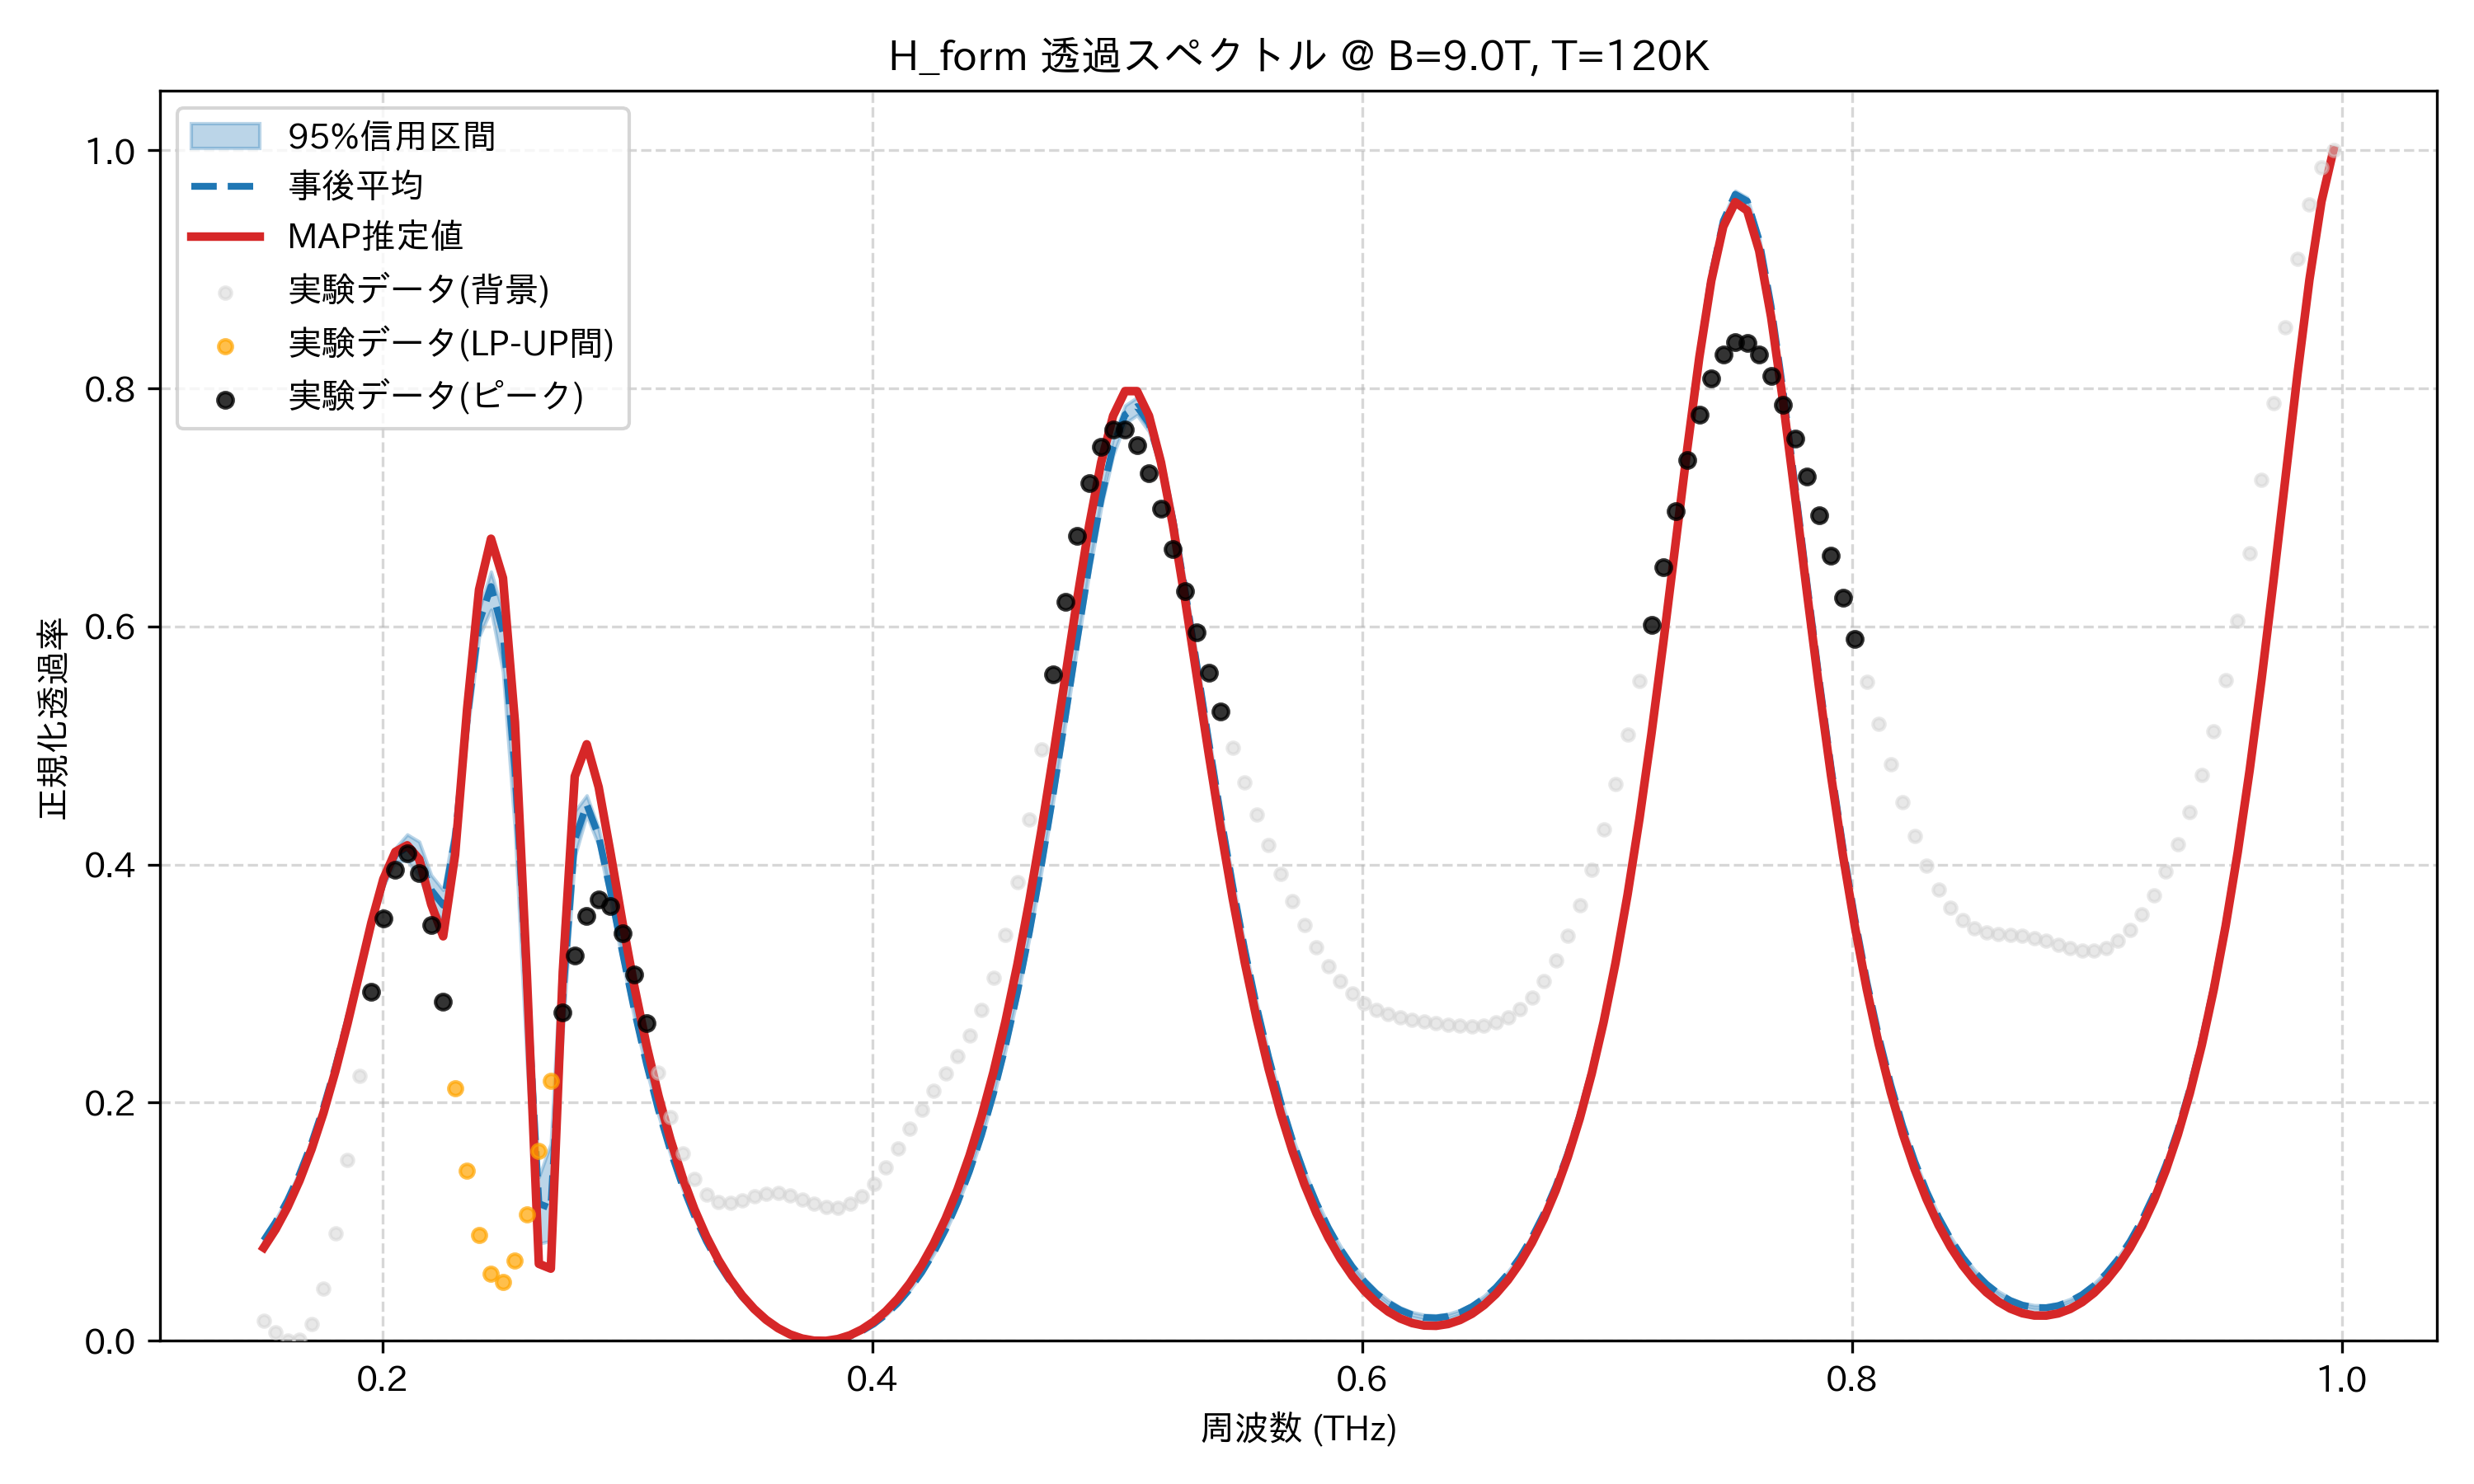

The file beside this chart, header and first rows:
frequency_thz, mean_transmission, map_transmission, lower_95, upper_95, observed_normalized
0.1514, 0.08433, 0.07818, 0.08276, 0.08657, 0.01668
0.1563, 0.09966, 0.09366, 0.09806, 0.1019, 0.007062
0.1612, 0.1182, 0.1124, 0.1165, 0.1205, 0.0
0.1661, 0.1401, 0.1347, 0.1384, 0.1425, 0.0006669
0.171, 0.166, 0.1609, 0.1641, 0.1684, 0.01407
0.1759, 0.196, 0.1915, 0.1939, 0.1984, 0.04368
0.1808, 0.2304, 0.2267, 0.2279, 0.233, 0.09043
0.1856, 0.2687, 0.2661, 0.2658, 0.2719, 0.152
0.1905, 0.3098, 0.3087, 0.3062, 0.3135, 0.2225
0.1954, 0.3506, 0.3512, 0.3467, 0.3555, 0.2934
0.2003, 0.3856, 0.3878, 0.3815, 0.3909, 0.3545
0.2052, 0.4082, 0.4107, 0.4024, 0.4137, 0.3956
0.2101, 0.4148, 0.4162, 0.4033, 0.4253, 0.4095
0.2149, 0.4054, 0.4045, 0.3899, 0.4192, 0.3931
0.2198, 0.3786, 0.3666, 0.3648, 0.3912, 0.349
0.2247, 0.3659, 0.3397, 0.3524, 0.3786, 0.2849
0.2296, 0.4225, 0.4083, 0.4082, 0.4357, 0.2122
0.2345, 0.5213, 0.5305, 0.509, 0.5334, 0.1431
0.2394, 0.6032, 0.6309, 0.5912, 0.6139, 0.08851
0.2443, 0.6335, 0.6737, 0.614, 0.6461, 0.05612
0.2491, 0.5954, 0.6407, 0.5621, 0.6119, 0.04934
0.254, 0.4813, 0.5198, 0.4288, 0.5032, 0.06746
0.2589, 0.2988, 0.3071, 0.2327, 0.3252, 0.1063
0.2638, 0.1153, 0.06466, 0.08162, 0.1376, 0.1593
0.2687, 0.1113, 0.0606, 0.08385, 0.1656, 0.2186
0.2736, 0.2881, 0.3098, 0.2594, 0.35, 0.276
0.2785, 0.4209, 0.474, 0.4066, 0.4447, 0.3239
0.2833, 0.4506, 0.501, 0.4415, 0.4581, 0.3566
0.2882, 0.424, 0.465, 0.4159, 0.4304, 0.3705
0.2931, 0.3769, 0.4092, 0.3688, 0.3824, 0.365
0.298, 0.3257, 0.351, 0.3182, 0.3304, 0.3426
0.3029, 0.2768, 0.2967, 0.2704, 0.2809, 0.308
0.3078, 0.2326, 0.2482, 0.2274, 0.2359, 0.2669
0.3127, 0.1936, 0.2058, 0.1894, 0.1963, 0.2253
0.3175, 0.1597, 0.1691, 0.1564, 0.1618, 0.1878
0.3224, 0.1304, 0.1375, 0.1279, 0.132, 0.1575
0.3273, 0.1052, 0.1106, 0.1033, 0.1065, 0.1359
0.3322, 0.08371, 0.08759, 0.0823, 0.0846, 0.1226
0.3371, 0.06539, 0.06811, 0.06436, 0.06602, 0.1166
0.342, 0.0499, 0.05169, 0.04918, 0.05033, 0.1158
0.3468, 0.03693, 0.03799, 0.03644, 0.03721, 0.1181
0.3517, 0.02621, 0.02672, 0.02591, 0.02639, 0.1212
0.3566, 0.01753, 0.01765, 0.01736, 0.01765, 0.1235
0.3615, 0.01072, 0.01057, 0.01061, 0.01082, 0.1238
0.3664, 0.005647, 0.005363, 0.005562, 0.005735, 0.1221
0.3713, 0.002207, 0.001905, 0.00214, 0.002281, 0.1188
0.3762, 0.0003371, 0.000131, 0.0002958, 0.0003839, 0.1151
0.381, 0.0, 0.0, 0.0, 0.0, 0.1124
0.3859, 0.001187, 0.001503, 0.001117, 0.001246, 0.112
0.3908, 0.003917, 0.004662, 0.003753, 0.004055, 0.1149
0.3957, 0.008237, 0.009527, 0.007959, 0.008477, 0.1216
0.4006, 0.01422, 0.01618, 0.01381, 0.01458, 0.132
0.4055, 0.02198, 0.02473, 0.02141, 0.02249, 0.1456
0.4104, 0.03165, 0.03534, 0.03091, 0.03233, 0.1613
0.4152, 0.04341, 0.04819, 0.04247, 0.04429, 0.1779
0.4201, 0.05747, 0.0635, 0.05631, 0.05858, 0.1943
0.425, 0.07408, 0.08156, 0.07268, 0.07546, 0.2097
0.4299, 0.09356, 0.1027, 0.0919, 0.09523, 0.2244
0.4348, 0.1163, 0.1272, 0.1143, 0.1183, 0.2394
0.4397, 0.1425, 0.1556, 0.1403, 0.1449, 0.2564
... 114 more rows
